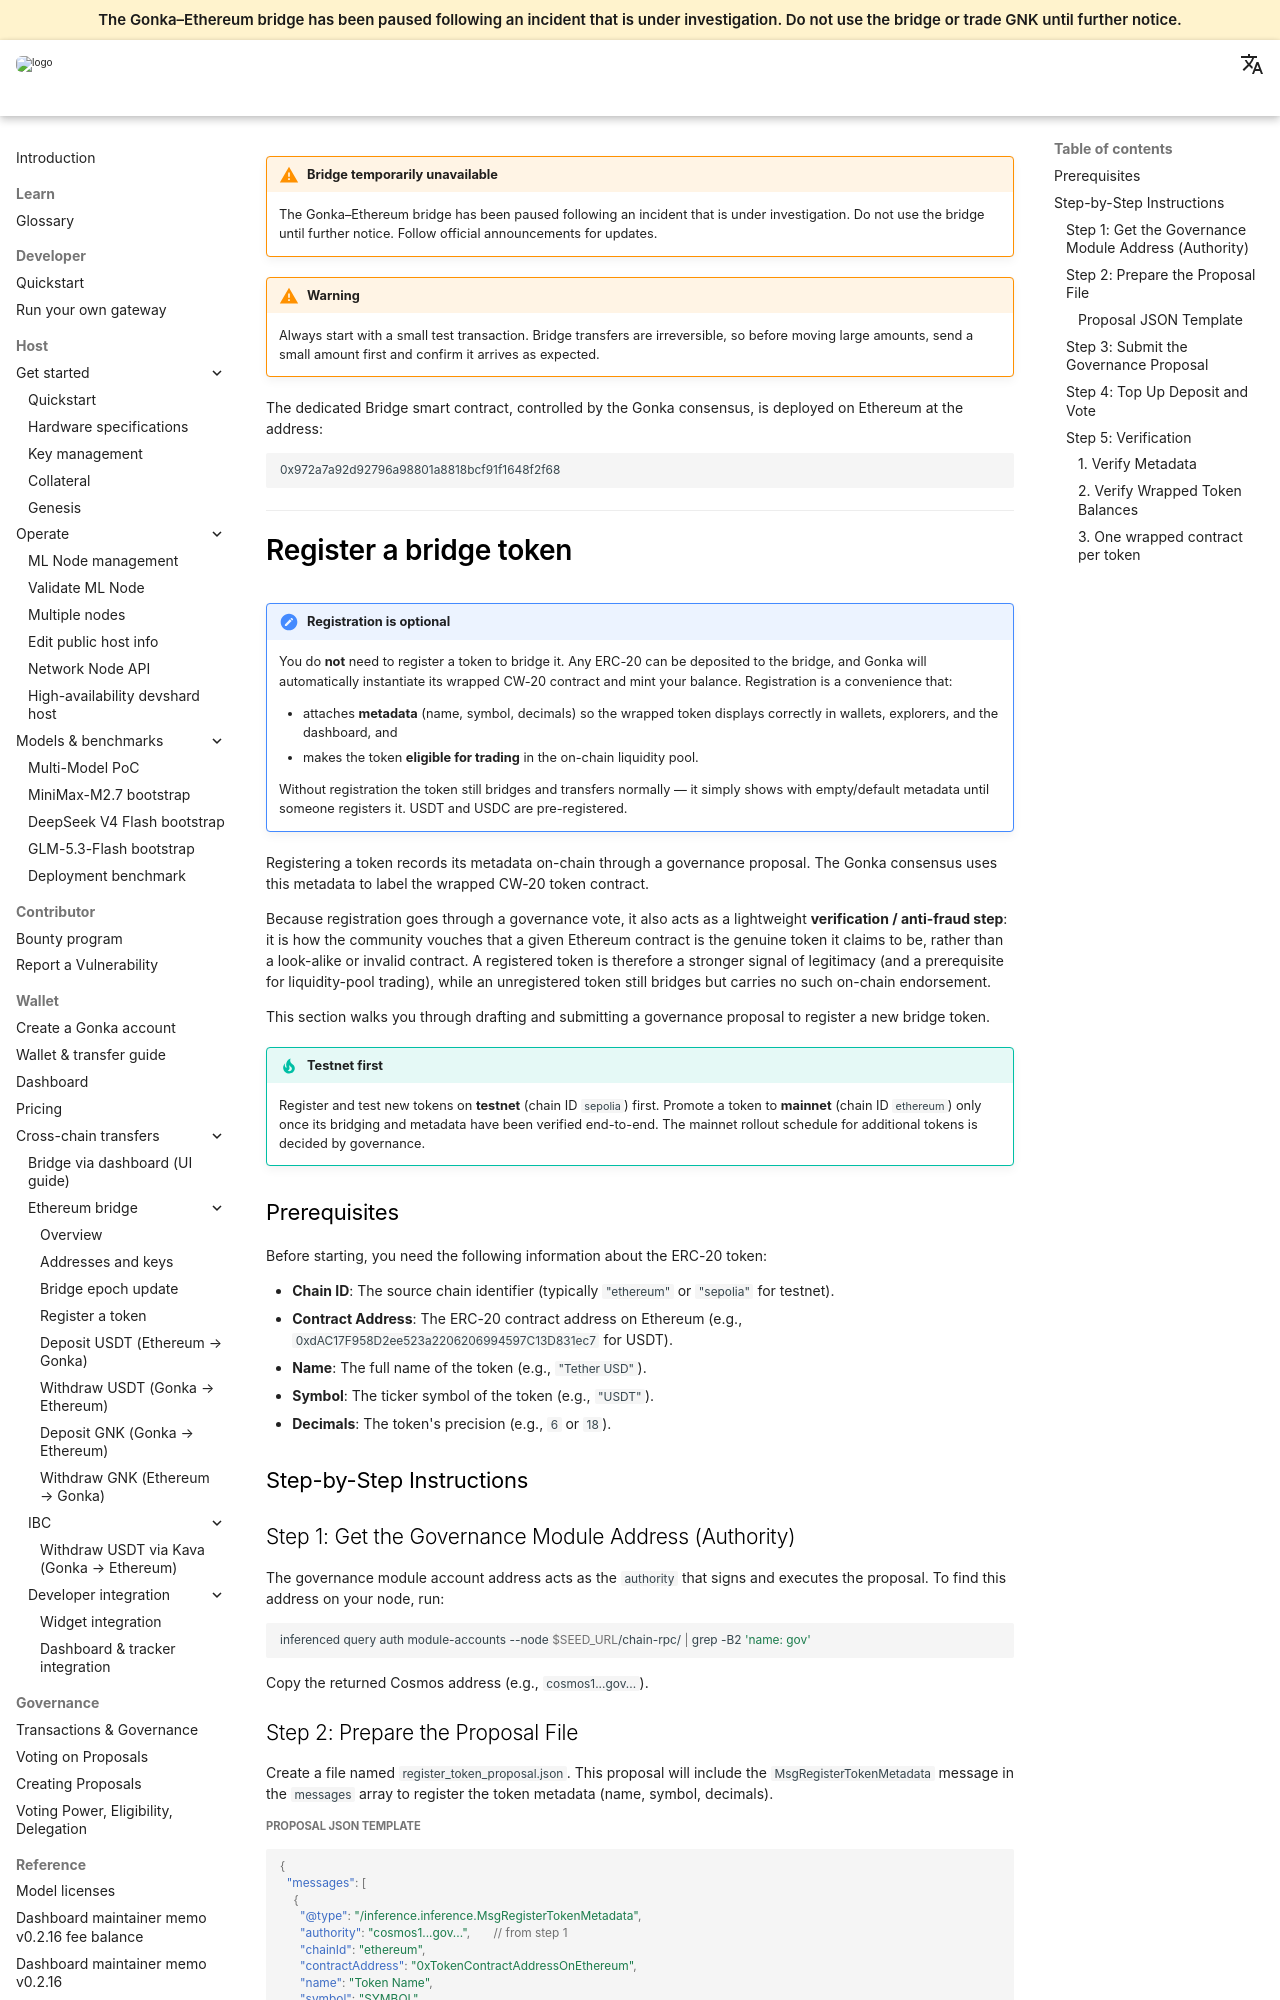

repository: gonka-ai/gonka-docs · page: docs/cross-chain-transfers/ethereum-bridge/register-token/index.html · generator: mkdocs

!!! warning "Bridge temporarily unavailable"
    The Gonka–Ethereum bridge has been paused following an incident that is under investigation. Do not use the bridge until further notice. Follow official announcements for updates.

!!! warning
    Always start with a small test transaction. Bridge transfers are irreversible, so before moving large amounts, send a small amount first and confirm it arrives as expected.

The dedicated Bridge smart contract, controlled by the Gonka consensus, is deployed on Ethereum at the address:

```text
0x972a7a92d92796a98801a8818bcf91f1648f2f68
```

---

# Register a bridge token

!!! important "Registration is optional"
    You do **not** need to register a token to bridge it. Any ERC-20 can be deposited to the bridge, and Gonka will automatically instantiate its wrapped CW-20 contract and mint your balance. Registration is a convenience that:

    * attaches **metadata** (name, symbol, decimals) so the wrapped token displays correctly in wallets, explorers, and the dashboard, and
    * makes the token **eligible for trading** in the on-chain liquidity pool.

    Without registration the token still bridges and transfers normally — it simply shows with empty/default metadata until someone registers it. USDT and USDC are pre-registered.

Registering a token records its metadata on-chain through a governance proposal. The Gonka consensus uses this metadata to label the wrapped CW-20 token contract.

Because registration goes through a governance vote, it also acts as a lightweight **verification / anti-fraud step**: it is how the community vouches that a given Ethereum contract is the genuine token it claims to be, rather than a look-alike or invalid contract. A registered token is therefore a stronger signal of legitimacy (and a prerequisite for liquidity-pool trading), while an unregistered token still bridges but carries no such on-chain endorsement.

This section walks you through drafting and submitting a governance proposal to register a new bridge token.

!!! tip "Testnet first"
    Register and test new tokens on **testnet** (chain ID `sepolia`) first. Promote a token to **mainnet** (chain ID `ethereum`) only once its bridging and metadata have been verified end-to-end. The mainnet rollout schedule for additional tokens is decided by governance.

### Prerequisites

Before starting, you need the following information about the ERC-20 token:

* **Chain ID**: The source chain identifier (typically `"ethereum"` or `"sepolia"` for testnet).
* **Contract Address**: The ERC-20 contract address on Ethereum (e.g., `0xdAC17F958D2ee523a2206206994597C13D831ec7` for USDT).
* **Name**: The full name of the token (e.g., `"Tether USD"`).
* **Symbol**: The ticker symbol of the token (e.g., `"USDT"`).
* **Decimals**: The token's precision (e.g., `6` or `18`).

### Step-by-Step Instructions

#### Step 1: Get the Governance Module Address (Authority)

The governance module account address acts as the `authority` that signs and executes the proposal. To find this address on your node, run:

```bash
inferenced query auth module-accounts --node $SEED_URL/chain-rpc/ | grep -B2 'name: gov'
```

Copy the returned Cosmos address (e.g., `cosmos1...gov...`).

#### Step 2: Prepare the Proposal File

Create a file named `register_token_proposal.json`. This proposal will include the `MsgRegisterTokenMetadata` message in the `messages` array to register the token metadata (name, symbol, decimals).
